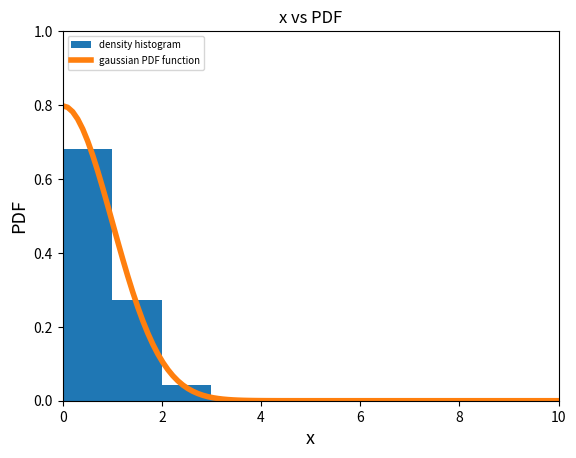

Write Python code to recreate this figure.
#!/usr/bin/env python3
# -*- coding: utf-8 -*-
"""
Created on Thu May 21 19:46:42 2020

[redacted]
"""

import numpy as np
import matplotlib.pyplot as plt

def f(x): #given PDF function
    return np.sqrt(2/np.pi)*np.exp(-x*x/2)
def g(x): #envelop function
    return 1.5*np.exp(-x)

x=np.random.rand(100000) #100000 random numbers between 0 and 1
x=-np.log(x)
y=np.random.rand(100000)*g(x) #for each x , y is uniformly random between 0 and g(x)
z=np.linspace(0,10,100) #100 points between 0 and 10
x1=x[y<f(x)] #x co-ordinates of the points under the gaussian curve
y1=y[y<f(x)] #y co-ordinates of the points under the gaussian curve

plt.hist(x1, range=(0.0,10.0), density=True,label='density histogram') #plotting histogram
plt.plot(z,f(z),linewidth=4,label='gaussian PDF function') #plotting given PDF function

plt.xlim(0,10) #range of x axis
plt.ylim(0,1) #range of y axis
plt.title('x vs PDF') #title of the graph
plt.xlabel('x', fontsize=13) #label of x axis
plt.ylabel('PDF', fontsize=13) #label of y axis
plt.legend(fontsize=7,loc='upper left')
plt.show()
